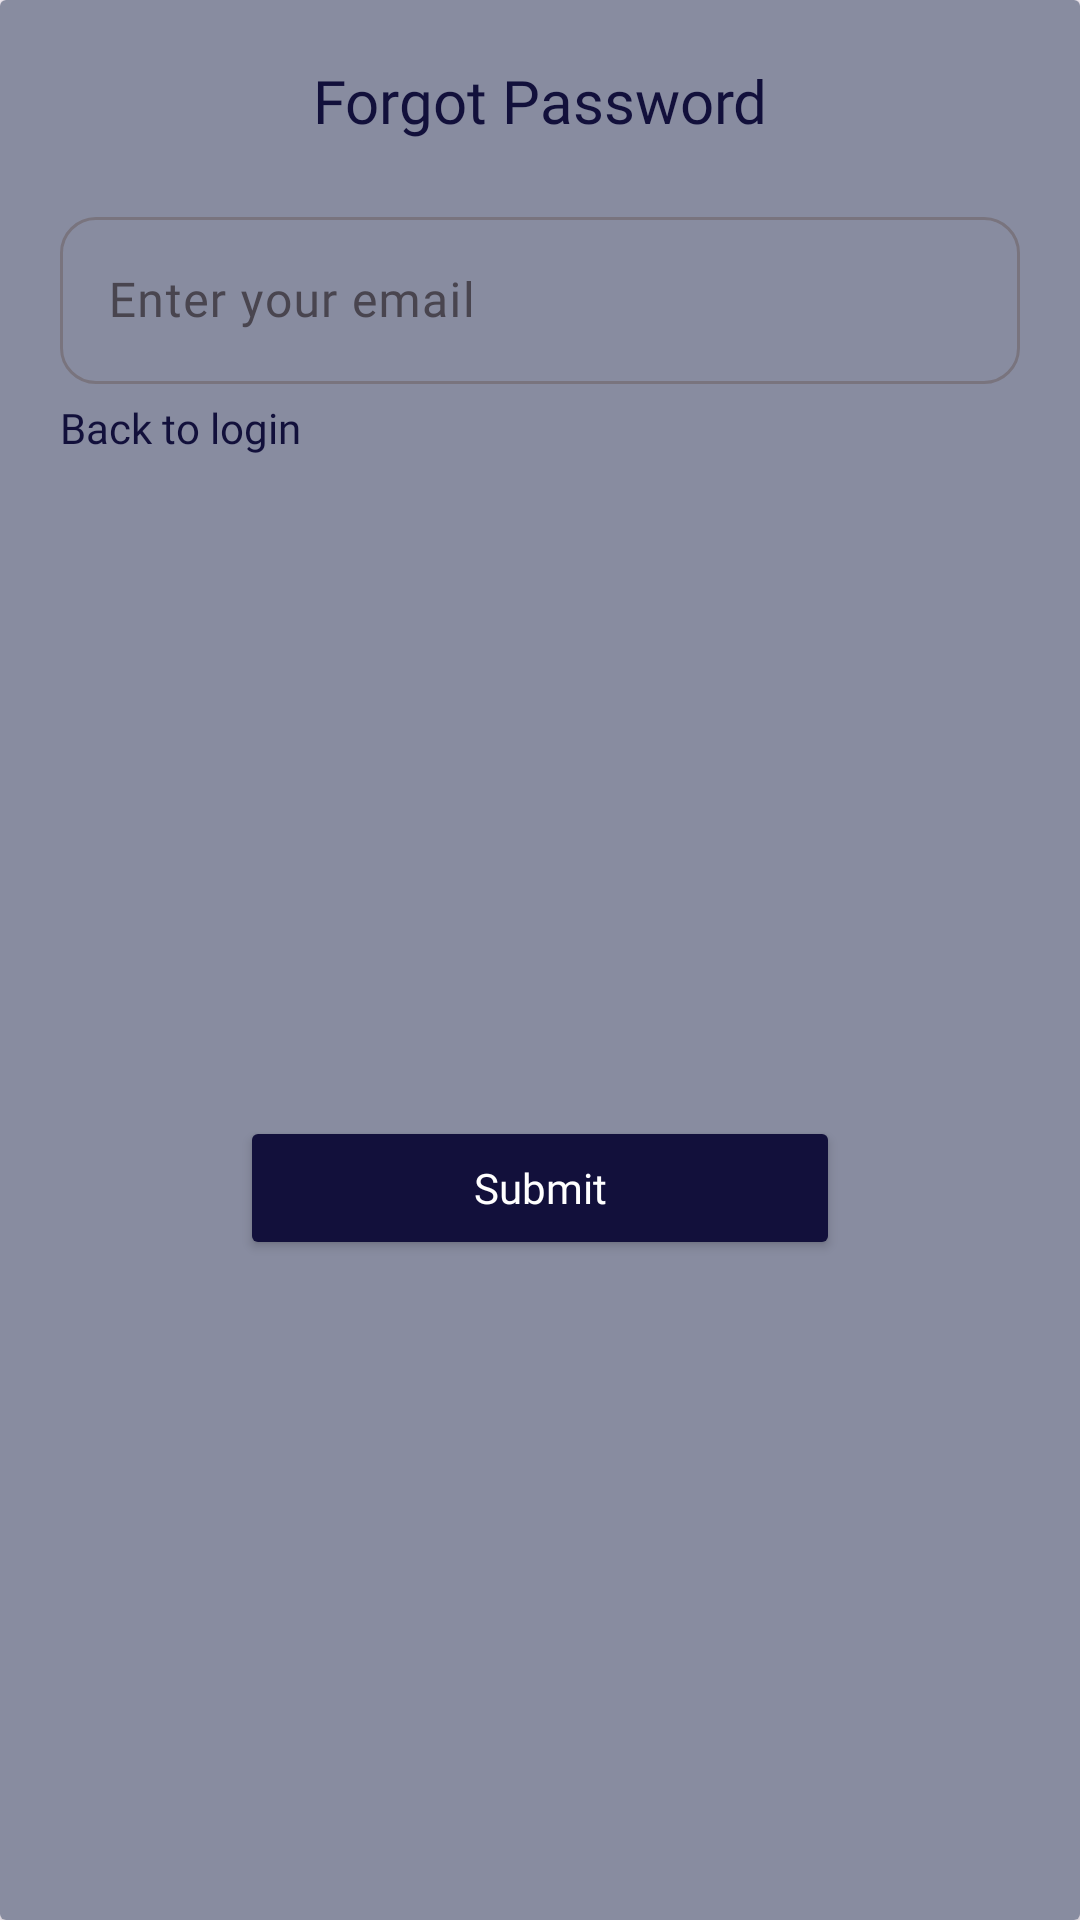

Write the Android layout XML for this screen, with the resource values it uses.
<!-- AndroidManifest.xml: application theme Theme.Task1Appsuccessor -->
<!-- res/layout/forgot_password_dialog.xml -->
<?xml version="1.0" encoding="utf-8"?>
<androidx.cardview.widget.CardView xmlns:android="http://schemas.android.com/apk/res/android"
    xmlns:app="http://schemas.android.com/apk/res-auto"
    xmlns:tools="http://schemas.android.com/tools"
    android:layout_width="match_parent"
    android:layout_height="wrap_content"
    android:layout_margin="20dp"
    android:background="@color/blue">

    <androidx.constraintlayout.widget.ConstraintLayout
        android:layout_width="match_parent"
        android:layout_height="match_parent"
        android:background="#888CA0">

        <TextView
            android:id="@+id/userForgotPassword"
            android:layout_width="wrap_content"
            android:layout_height="wrap_content"
            android:fontFamily="@font/montserrat_semibold"
            android:text="Forgot Password"
            android:textAllCaps="false"
            android:textColor="@color/blue"
            android:textSize="20sp"
            android:layout_marginTop="20dp"
            app:layout_constraintTop_toTopOf="parent"
            app:layout_constraintEnd_toEndOf="parent"
            app:layout_constraintStart_toStartOf="parent" />

        <com.google.android.material.textfield.TextInputLayout
            android:id="@+id/emailContainer"
            style="@style/ThemeOverlay.Material3.TextInputEditText.OutlinedBox.Dense"
            android:layout_width="match_parent"
            android:layout_height="wrap_content"
            app:boxCornerRadiusBottomEnd="12dp"
            app:boxCornerRadiusBottomStart="12dp"
            app:boxCornerRadiusTopEnd="12dp"
            app:boxCornerRadiusTopStart="12dp"
            android:layout_margin="20dp"
            app:layout_constraintTop_toBottomOf="@id/userForgotPassword"
            app:layout_constraintEnd_toEndOf="parent"
            app:layout_constraintStart_toStartOf="parent">

            <com.google.android.material.textfield.TextInputEditText
                android:id="@+id/emailForgot"
                android:layout_width="match_parent"
                android:layout_height="match_parent"
                android:fontFamily="@font/montserrat_light"
                android:hint="Enter your email"
                android:inputType="textEmailAddress"
                android:lines="1"
                android:textColor="@color/white" />
        </com.google.android.material.textfield.TextInputLayout>

        <TextView
            android:id="@+id/backToLogin"
            android:layout_width="match_parent"
            android:layout_height="wrap_content"
            android:fontFamily="@font/montserrat_medium"
            android:text="Back to login"
            android:textColor="@color/blue"
            android:layout_marginTop="5dp"
            android:layout_marginHorizontal="20dp"
            app:layout_constraintEnd_toEndOf="parent"
            app:layout_constraintStart_toStartOf="parent"
            app:layout_constraintTop_toBottomOf="@id/emailContainer" />

        <Button
            android:id="@+id/btnForgotPassword"
            android:layout_width="200dp"
            android:layout_height="wrap_content"
            android:layout_marginTop="20dp"
            android:backgroundTint="@color/blue"
            android:fontFamily="@font/montserrat_medium"
            android:paddingVertical="10dp"
            android:text="Submit"
            android:textColor="@color/white"
            android:layout_marginBottom="20dp"
            android:textAllCaps="false"
            android:textSize="14sp"
            app:layout_constraintBottom_toBottomOf="parent"
            app:layout_constraintEnd_toEndOf="parent"
            app:layout_constraintStart_toStartOf="parent"
            app:layout_constraintTop_toBottomOf="@id/backToLogin" />
    </androidx.constraintlayout.widget.ConstraintLayout>
</androidx.cardview.widget.CardView>
<!-- resources referenced by this layout -->
<resources>
  <color name="blue">#12103B</color>
  <color name="white">#FFFFFFFF</color>
  <style name="Theme.Task1Appsuccessor" parent="Base.Theme.Task1Appsuccessor" />
  <style name="Base.Theme.Task1Appsuccessor" parent="Theme.Material3.DayNight.NoActionBar">
          
           <item name="colorPrimary">@color/white</item>
           <item name="colorPrimaryVariant">@color/white</item>
           <item name="android:statusBarColor">@color/white</item>
      </style>
</resources>
